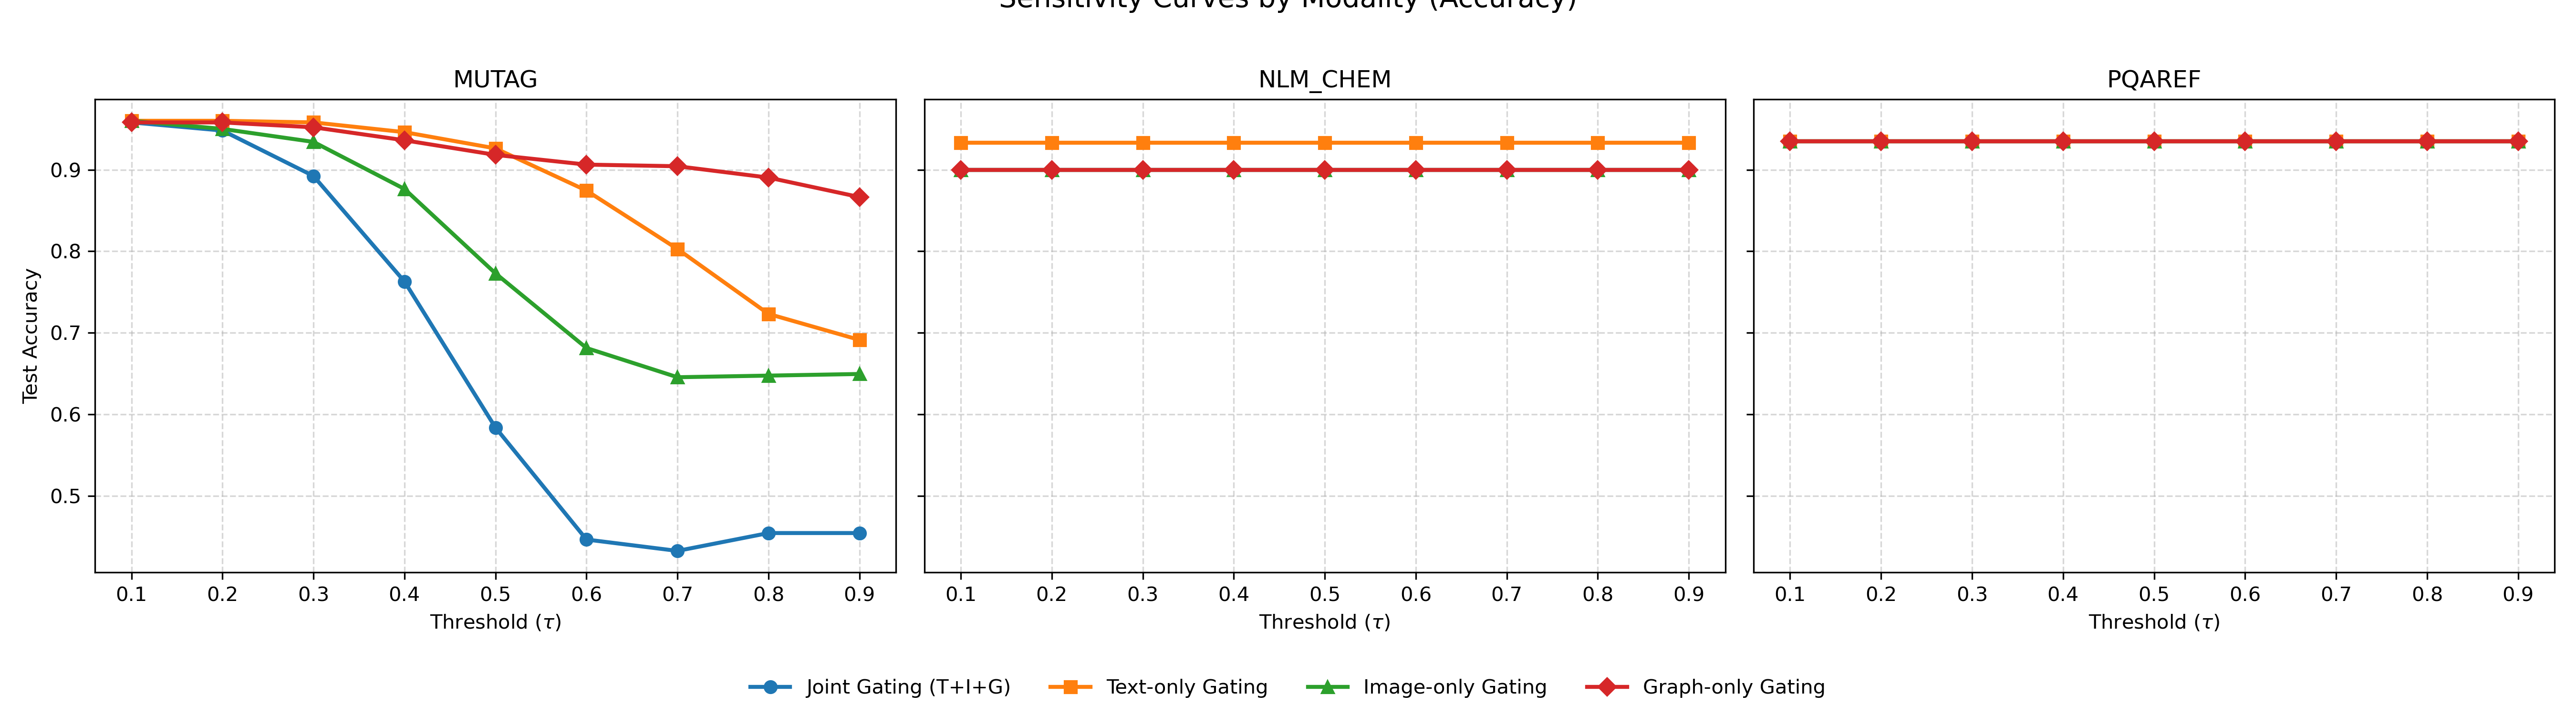

Values plotted in this chart, from the file beside it:
dataset, tau, mode, accuracy
mutag, 0.1, joint, 0.9582
mutag, 0.1, text, 0.9602
mutag, 0.1, image, 0.9602
mutag, 0.1, graph, 0.9582
mutag, 0.2, joint, 0.9482
mutag, 0.2, text, 0.9602
mutag, 0.2, image, 0.9502
mutag, 0.2, graph, 0.9582
mutag, 0.3, joint, 0.8924
mutag, 0.3, text, 0.9582
mutag, 0.3, image, 0.9343
mutag, 0.3, graph, 0.9522
mutag, 0.4, joint, 0.7629
mutag, 0.4, text, 0.9462
mutag, 0.4, image, 0.8765
mutag, 0.4, graph, 0.9363
mutag, 0.5, joint, 0.5837
mutag, 0.5, text, 0.9263
mutag, 0.5, image, 0.7729
mutag, 0.5, graph, 0.9183
mutag, 0.6, joint, 0.4462
mutag, 0.6, text, 0.8745
mutag, 0.6, image, 0.6813
mutag, 0.6, graph, 0.9064
mutag, 0.7, joint, 0.4323
mutag, 0.7, text, 0.8028
mutag, 0.7, image, 0.6454
mutag, 0.7, graph, 0.9044
mutag, 0.8, joint, 0.4542
mutag, 0.8, text, 0.7231
mutag, 0.8, image, 0.6474
mutag, 0.8, graph, 0.8904
mutag, 0.9, joint, 0.4542
mutag, 0.9, text, 0.6912
mutag, 0.9, image, 0.6494
mutag, 0.9, graph, 0.8665
nlm_chem, 0.1, joint, 0.9
nlm_chem, 0.1, text, 0.9333
nlm_chem, 0.1, image, 0.9
nlm_chem, 0.1, graph, 0.9
nlm_chem, 0.2, joint, 0.9
nlm_chem, 0.2, text, 0.9333
nlm_chem, 0.2, image, 0.9
nlm_chem, 0.2, graph, 0.9
nlm_chem, 0.3, joint, 0.9
nlm_chem, 0.3, text, 0.9333
nlm_chem, 0.3, image, 0.9
nlm_chem, 0.3, graph, 0.9
nlm_chem, 0.4, joint, 0.9
nlm_chem, 0.4, text, 0.9333
nlm_chem, 0.4, image, 0.9
nlm_chem, 0.4, graph, 0.9
nlm_chem, 0.5, joint, 0.9
nlm_chem, 0.5, text, 0.9333
nlm_chem, 0.5, image, 0.9
nlm_chem, 0.5, graph, 0.9
nlm_chem, 0.6, joint, 0.9
nlm_chem, 0.6, text, 0.9333
nlm_chem, 0.6, image, 0.9
nlm_chem, 0.6, graph, 0.9
... 48 more rows
